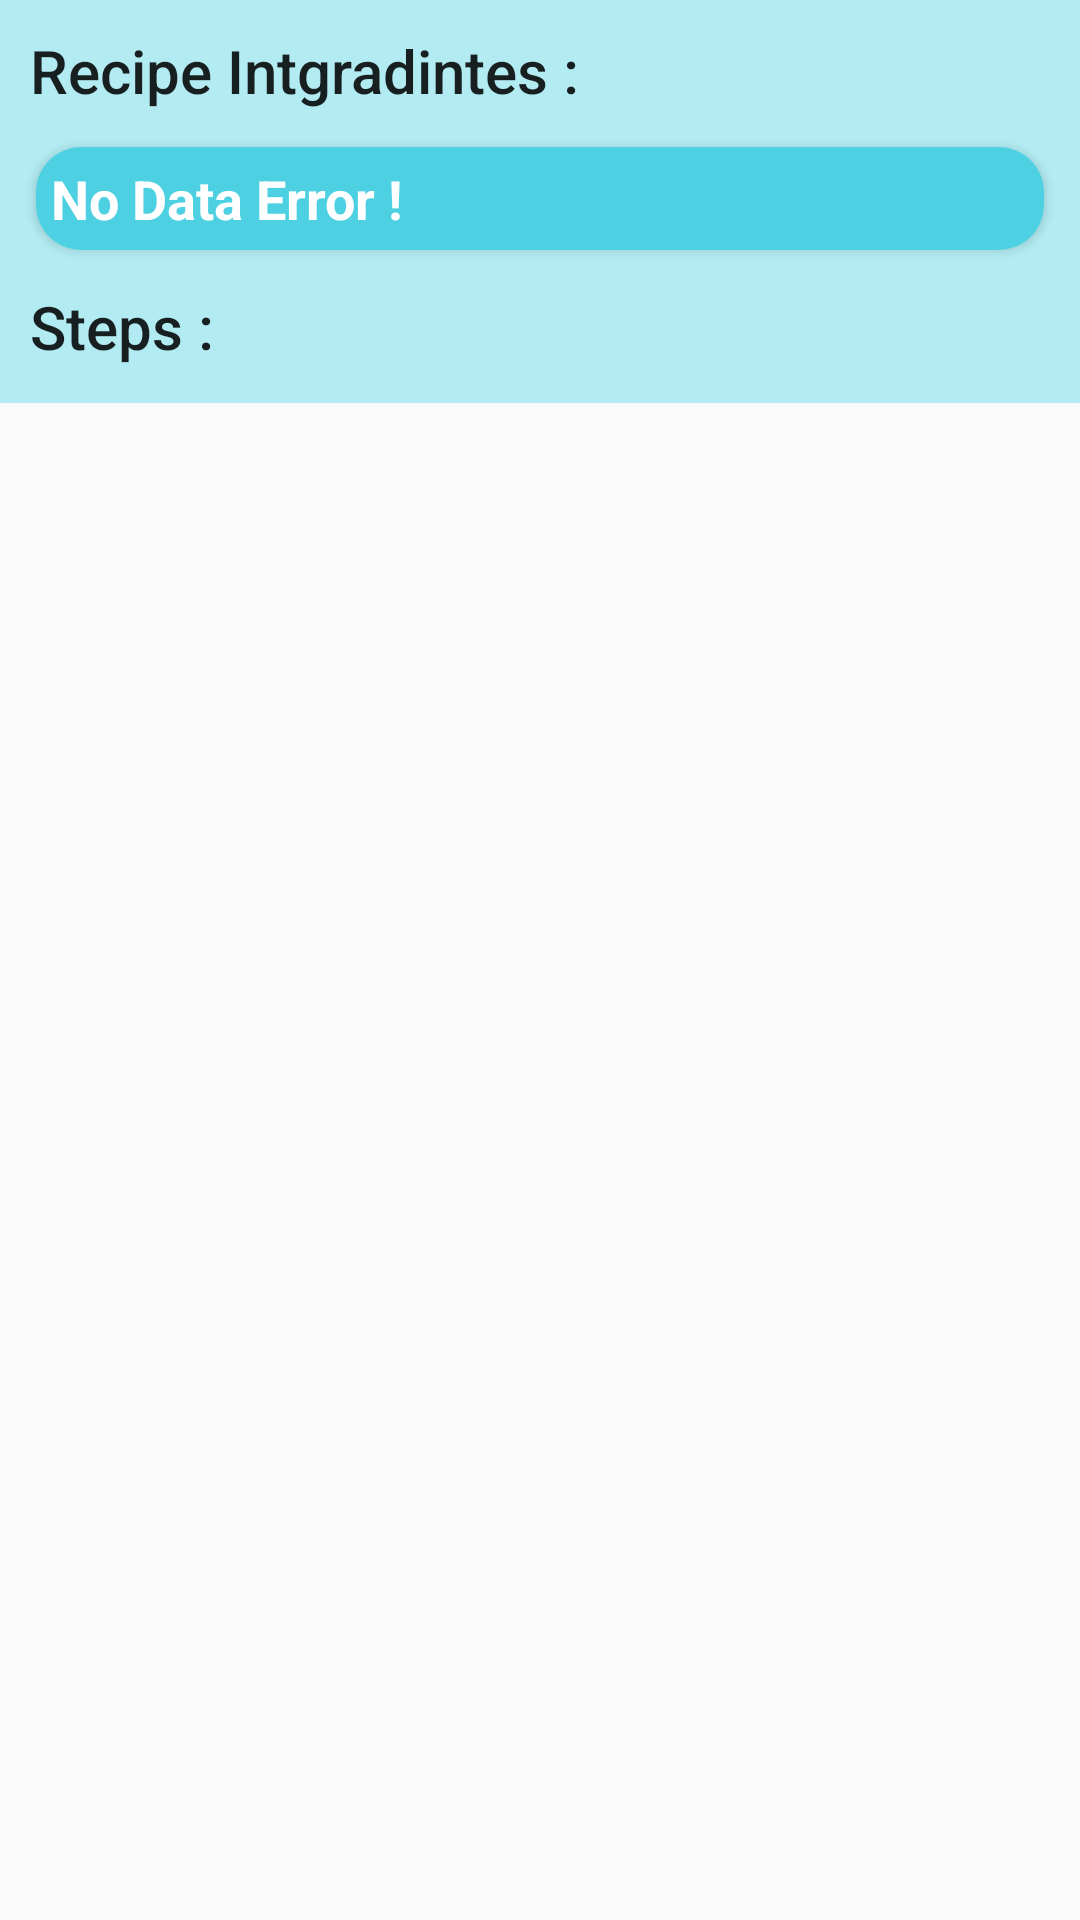

Write the Android layout XML for this screen, with the resource values it uses.
<!-- AndroidManifest.xml: application theme AppTheme -->
<!-- res/layout/activity_recipe_detiel.xml -->
<?xml version="1.0" encoding="utf-8"?>
<ScrollView xmlns:android="http://schemas.android.com/apk/res/android"
    xmlns:app="http://schemas.android.com/apk/res-auto"

    xmlns:tools="http://schemas.android.com/tools"
    android:layout_width="match_parent"
    android:layout_height="match_parent">

    <RelativeLayout
        android:layout_width="match_parent"
        android:layout_height="match_parent"
        android:background="@color/backGroundMAin"
        tools:context=".RecipeDetielActivity">


        <TextView
            android:id="@+id/txt_intgradines_main"
            android:layout_width="wrap_content"
            android:layout_height="wrap_content"
            android:layout_alignParentStart="true"
            android:layout_alignParentTop="true"
            android:layout_marginLeft="10dp"
            android:layout_marginTop="10dp"
            android:text="Recipe Intgradintes :"
            android:textAppearance="@style/TextAppearance.AppCompat.Title" />

        <TextView
            android:id="@+id/txt_steps_main"
            android:layout_width="wrap_content"
            android:layout_height="wrap_content"
            android:layout_below="@+id/card"
            android:layout_marginLeft="10dp"
            android:text="Steps :"
            android:textAppearance="@style/TextAppearance.AppCompat.Title" />


        <androidx.cardview.widget.CardView
            android:id="@+id/card"
            android:layout_width="match_parent"
            android:layout_height="wrap_content"
            android:layout_below="@id/txt_intgradines_main"
            android:layout_margin="12dp"

            android:elevation="12dp"
            app:cardCornerRadius="15dp">

            <TextView
                android:id="@+id/txt_intgradines"
                android:layout_width="match_parent"
                android:layout_height="wrap_content"
                android:layout_below="@id/txt_intgradines_main"
                android:background="@color/colorPrimary"
                android:padding="5dp"
                android:paddingTop="5dp"


                android:text="@string/no_data"
                android:textColor="#FFFFFF"
                android:textSize="18sp"
                android:textStyle="bold" />

        </androidx.cardview.widget.CardView>

        <androidx.recyclerview.widget.RecyclerView

            android:id="@+id/rec_steps"
            android:layout_width="match_parent"
            android:layout_height="match_parent"
            android:layout_below="@id/txt_steps_main"
            android:layout_marginStart="12dp"
            android:layout_marginTop="12dp"
            android:layout_marginEnd="12dp" />


    </RelativeLayout>
</ScrollView>
<!-- resources referenced by this layout -->
<resources>
  <color name="backGroundMAin">#B2EBF2</color>
  <color name="colorPrimary">#4DD0E1</color>
  <string name="no_data">No Data Error !</string>
  <style name="AppTheme" parent="Theme.AppCompat.Light.DarkActionBar">
          
          <item name="colorPrimary">@color/colorPrimary</item>
          <item name="colorPrimaryDark">@color/colorPrimaryDark</item>
          <item name="colorAccent">@color/colorAccent</item>
          <item name="colorControlHighlight">@color/colorPrimaryDark</item>
      </style>
  <color name="colorPrimaryDark">#4DD0E1</color>
  <color name="colorAccent">#00E676</color>
</resources>
